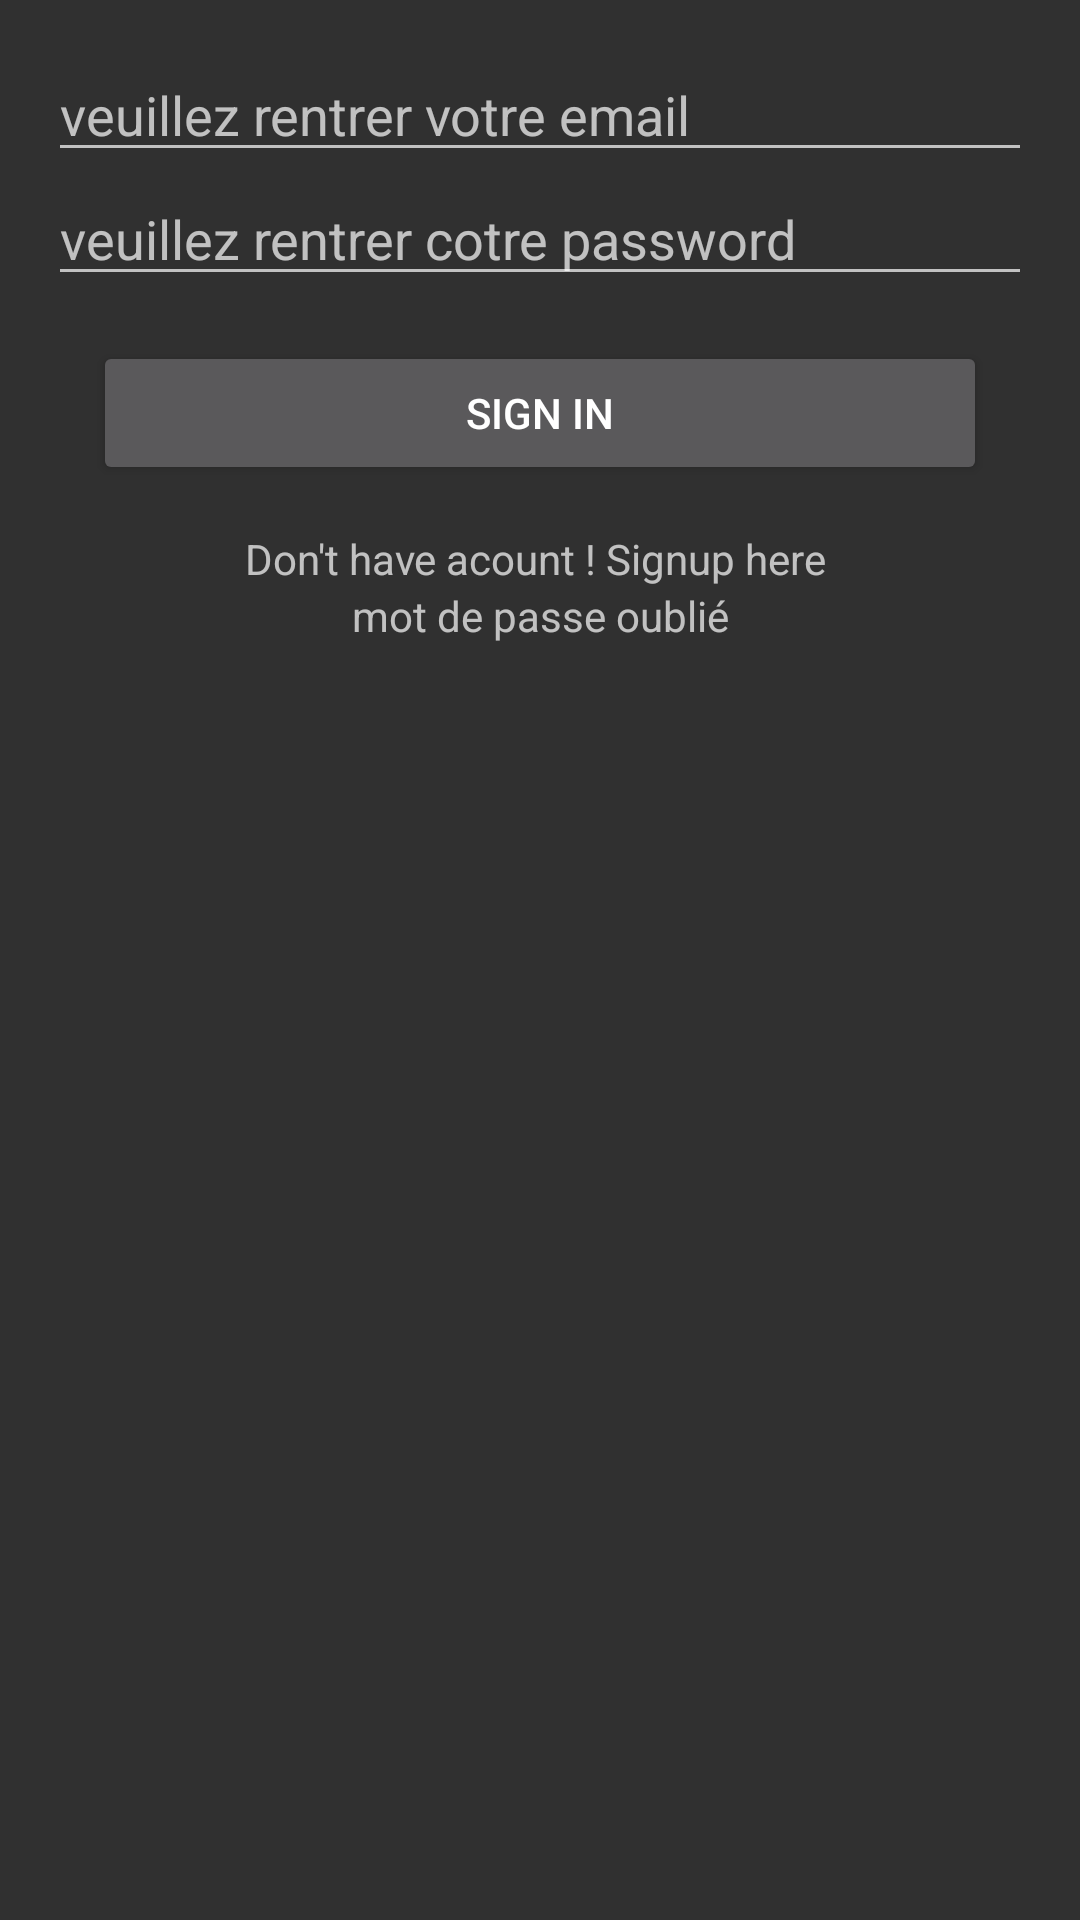

Here is an Android app screen rendered from its layout file. Give the layout XML and the strings, colors and styles it references.
<!-- AndroidManifest.xml: application theme AppTheme -->
<!-- res/layout/activity_login.xml -->
<?xml version = "1.0" encoding = "utf-8"?>
<RelativeLayout xmlns:android = "http://schemas.android.com/apk/res/android"
    xmlns:tools = "http://schemas.android.com/tools"
    android:layout_width="match_parent"
    android:layout_height = "match_parent"
    android:paddingLeft= "16dp"
    android:paddingRight = "16dp"
    android:paddingTop = "16dp"
    android:paddingBottom = "16dp"
    tools:context = ".SignInUp.MainActivity">

    android:textSize = "35dp" />

    <LinearLayout
        android:orientation="vertical"
        android:layout_width="match_parent"
        android:layout_height="match_parent"
        android:layout_centerHorizontal="true"
        android:layout_centerVertical="true">

        <EditText
            android:inputType="textEmailAddress"
            android:layout_width="match_parent"
            android:layout_height="wrap_content"
            android:id="@+id/editTextEmail"
            android:hint="veuillez rentrer votre email"/>

        <EditText
            android:inputType="textPassword"
            android:layout_width="match_parent"
            android:layout_height="wrap_content"
            android:id="@+id/editTextPassword"
            android:hint="veuillez rentrer cotre password"/>

        <Button
            android:text="Sign in"
            android:layout_width="match_parent"
            android:layout_height="wrap_content"
            android:id="@+id/buttonSignin"
            android:layout_margin="15dp"/>

        <TextView
            android:textAlignment="center"
            android:text="Don't have acount ! Signup here "
            android:layout_width="match_parent"
            android:layout_height="wrap_content"
            android:id="@+id/textViewSignup" />
        <TextView
            android:text="mot de passe oublié"
            android:textAlignment="center"
            android:layout_width="match_parent"
            android:layout_height="wrap_content"
            android:id="@+id/textViewmdp" />



    </LinearLayout>


</RelativeLayout>
<!-- resources referenced by this layout -->
<resources>
  <style name="AppTheme" parent="Theme.AppCompat.NoActionBar">
  
          
  
          <item name="colorPrimary">@color/colorPrimary</item>
  
          <item name="colorPrimaryDark">@color/colorPrimaryDark</item>
  
          <item name="colorAccent">@color/colorAccent</item>
  
      </style>
  <color name="colorPrimary">#3F51B5</color>
  <color name="colorPrimaryDark">#303F9F</color>
  <color name="colorAccent">#FF4081</color>
</resources>
